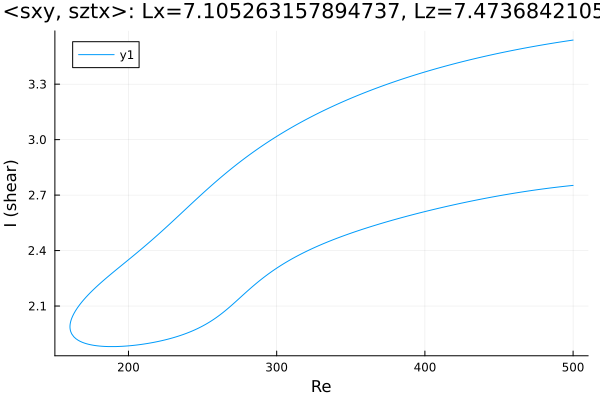

The table this chart was drawn from, first rows:
Re, shear
500.0, 3.538
499.3, 3.538
497.9, 3.536
496.5, 3.534
495.1, 3.533
493.7, 3.531
492.3, 3.529
490.9, 3.527
489.4, 3.526
488, 3.524
486.6, 3.522
485.2, 3.52
483.8, 3.518
482.4, 3.516
481, 3.514
479.5, 3.513
478.5, 3.511
477.1, 3.509
475.7, 3.507
474.3, 3.505
472.9, 3.503
471.5, 3.501
470.1, 3.499
468.6, 3.497
467.2, 3.495
465.8, 3.493
464.4, 3.491
463, 3.488
461.6, 3.486
460.2, 3.484
458.7, 3.482
457.3, 3.479
455.9, 3.477
454.5, 3.475
453.1, 3.473
451.7, 3.47
450.3, 3.468
448.8, 3.465
447.9, 3.464
446.5, 3.461
445, 3.459
443.6, 3.456
442.2, 3.454
440.8, 3.451
439.4, 3.449
438, 3.446
436.6, 3.443
435.2, 3.441
433.7, 3.438
432.3, 3.435
430.9, 3.433
429.5, 3.43
428.1, 3.427
426.7, 3.424
425.3, 3.421
423.9, 3.419
422.4, 3.416
421, 3.413
419.6, 3.41
418.2, 3.407
... 496 more rows
